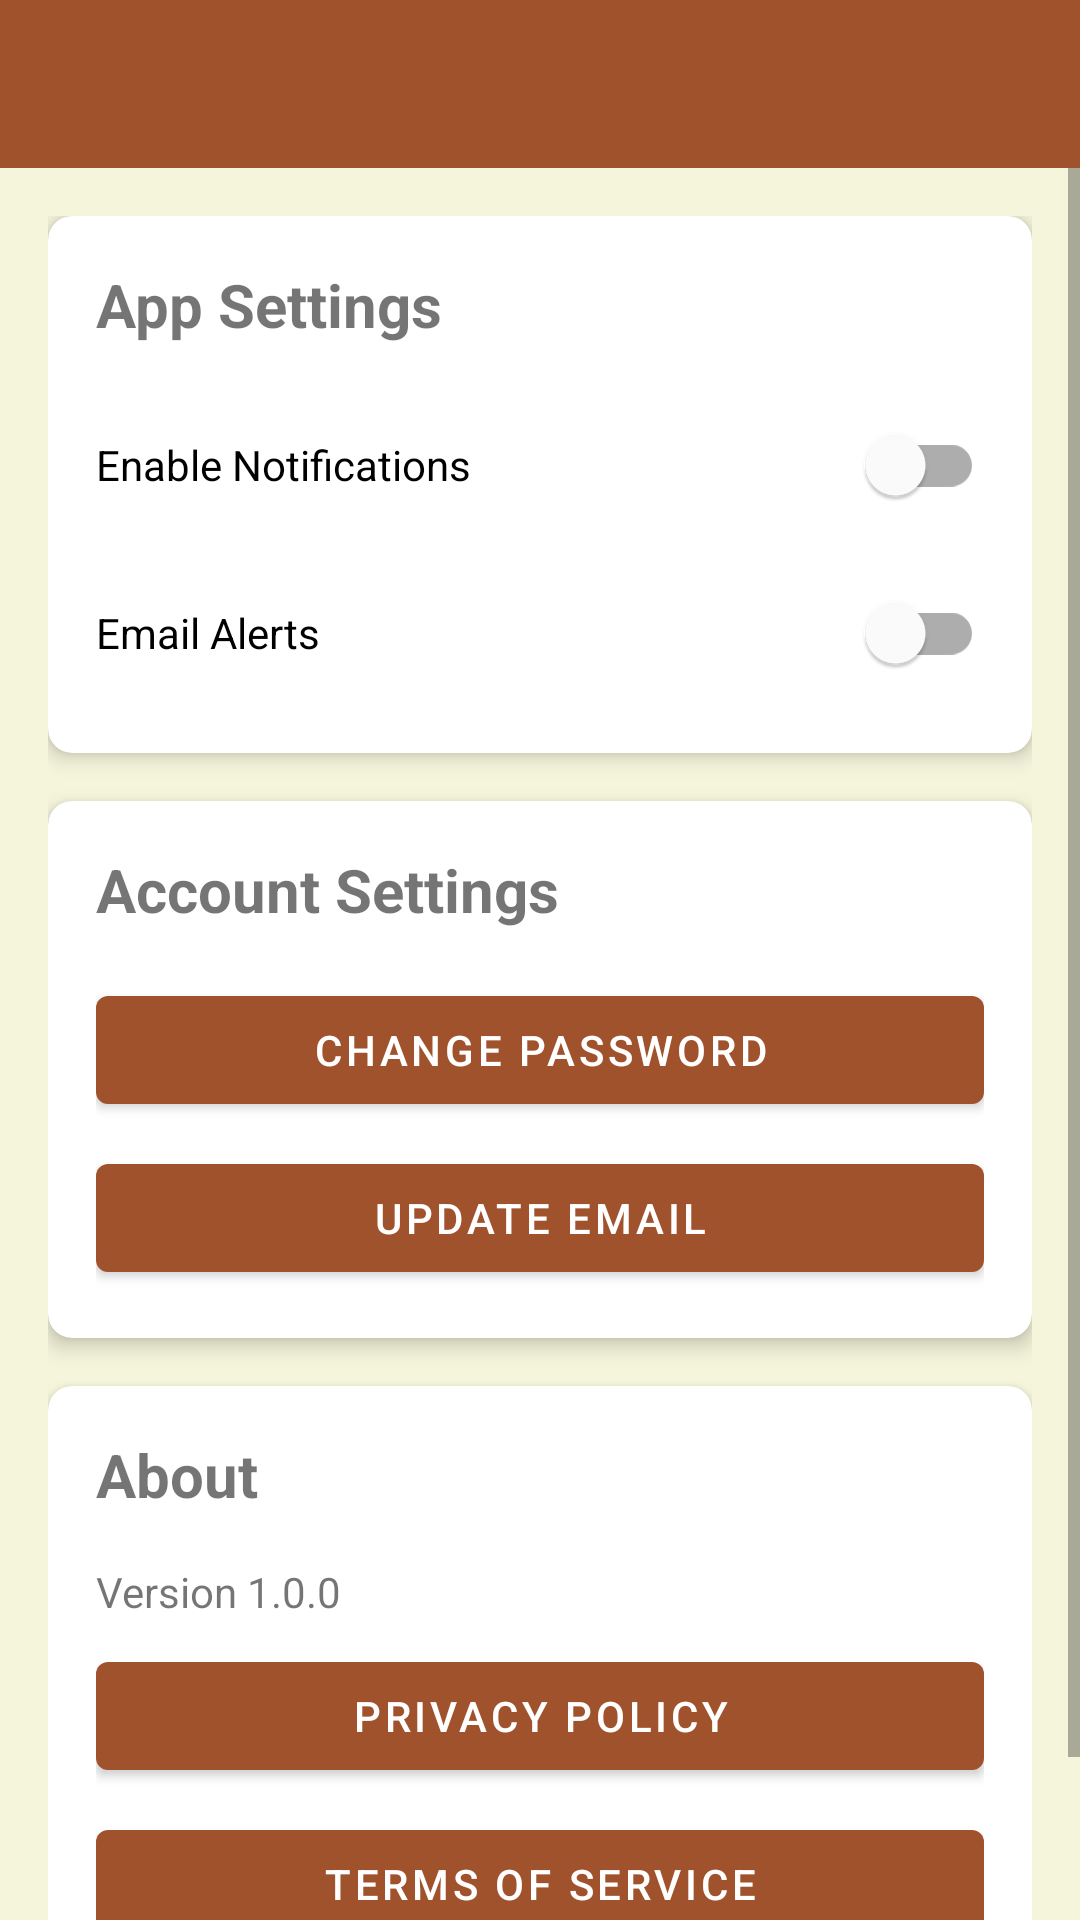

This screen was rendered from an Android layout file. Write that file and the resources it references.
<!-- AndroidManifest.xml: application theme Theme.HomeNestv2 -->
<!-- res/layout/activity_admin_settings.xml -->
<?xml version="1.0" encoding="utf-8"?>
<LinearLayout xmlns:android="http://schemas.android.com/apk/res/android"
    xmlns:app="http://schemas.android.com/apk/res-auto"
    android:layout_width="match_parent"
    android:layout_height="match_parent"
    android:orientation="vertical">

    <com.google.android.material.appbar.AppBarLayout
        android:layout_width="match_parent"
        android:layout_height="wrap_content">

        <androidx.appcompat.widget.Toolbar
            android:id="@+id/toolbar"
            android:layout_width="match_parent"
            android:layout_height="?attr/actionBarSize"
            android:background="?attr/colorPrimary"
            android:theme="@style/ThemeOverlay.AppCompat.Dark.ActionBar"
            app:popupTheme="@style/ThemeOverlay.AppCompat.Light" />

    </com.google.android.material.appbar.AppBarLayout>

    <ScrollView
        android:layout_width="match_parent"
        android:layout_height="match_parent">

        <LinearLayout
            android:layout_width="match_parent"
            android:layout_height="wrap_content"
            android:orientation="vertical"
            android:padding="16dp">

            <com.google.android.material.card.MaterialCardView
                android:layout_width="match_parent"
                android:layout_height="wrap_content"
                android:layout_marginBottom="16dp"
                app:cardCornerRadius="8dp"
                app:cardElevation="4dp">

                <LinearLayout
                    android:layout_width="match_parent"
                    android:layout_height="wrap_content"
                    android:orientation="vertical"
                    android:padding="16dp">

                    <TextView
                        android:layout_width="wrap_content"
                        android:layout_height="wrap_content"
                        android:text="App Settings"
                        android:textSize="20sp"
                        android:textStyle="bold" />

                    <com.google.android.material.switchmaterial.SwitchMaterial
                        android:id="@+id/switchNotifications"
                        android:layout_width="match_parent"
                        android:layout_height="wrap_content"
                        android:layout_marginTop="16dp"
                        android:text="Enable Notifications" />

                    <com.google.android.material.switchmaterial.SwitchMaterial
                        android:id="@+id/switchEmailAlerts"
                        android:layout_width="match_parent"
                        android:layout_height="wrap_content"
                        android:layout_marginTop="8dp"
                        android:text="Email Alerts" />

                </LinearLayout>

            </com.google.android.material.card.MaterialCardView>

            <com.google.android.material.card.MaterialCardView
                android:layout_width="match_parent"
                android:layout_height="wrap_content"
                android:layout_marginBottom="16dp"
                app:cardCornerRadius="8dp"
                app:cardElevation="4dp">

                <LinearLayout
                    android:layout_width="match_parent"
                    android:layout_height="wrap_content"
                    android:orientation="vertical"
                    android:padding="16dp">

                    <TextView
                        android:layout_width="wrap_content"
                        android:layout_height="wrap_content"
                        android:text="Account Settings"
                        android:textSize="20sp"
                        android:textStyle="bold" />

                    <com.google.android.material.button.MaterialButton
                        android:id="@+id/buttonChangePassword"
                        android:layout_width="match_parent"
                        android:layout_height="wrap_content"
                        android:layout_marginTop="16dp"
                        android:text="Change Password" />

                    <com.google.android.material.button.MaterialButton
                        android:id="@+id/buttonUpdateEmail"
                        android:layout_width="match_parent"
                        android:layout_height="wrap_content"
                        android:layout_marginTop="8dp"
                        android:text="Update Email" />

                </LinearLayout>

            </com.google.android.material.card.MaterialCardView>

            <com.google.android.material.card.MaterialCardView
                android:layout_width="match_parent"
                android:layout_height="wrap_content"
                android:layout_marginBottom="16dp"
                app:cardCornerRadius="8dp"
                app:cardElevation="4dp">

                <LinearLayout
                    android:layout_width="match_parent"
                    android:layout_height="wrap_content"
                    android:orientation="vertical"
                    android:padding="16dp">

                    <TextView
                        android:layout_width="wrap_content"
                        android:layout_height="wrap_content"
                        android:text="About"
                        android:textSize="20sp"
                        android:textStyle="bold" />

                    <TextView
                        android:id="@+id/textViewVersion"
                        android:layout_width="wrap_content"
                        android:layout_height="wrap_content"
                        android:layout_marginTop="16dp"
                        android:text="Version 1.0.0" />

                    <com.google.android.material.button.MaterialButton
                        android:id="@+id/buttonPrivacyPolicy"
                        android:layout_width="match_parent"
                        android:layout_height="wrap_content"
                        android:layout_marginTop="8dp"
                        android:text="Privacy Policy" />

                    <com.google.android.material.button.MaterialButton
                        android:id="@+id/buttonTermsOfService"
                        android:layout_width="match_parent"
                        android:layout_height="wrap_content"
                        android:layout_marginTop="8dp"
                        android:text="Terms of Service" />

                </LinearLayout>

            </com.google.android.material.card.MaterialCardView>

        </LinearLayout>

    </ScrollView>

</LinearLayout>
<!-- resources referenced by this layout -->
<resources>
  <style name="Theme.HomeNestv2" parent="Theme.MaterialComponents.DayNight.NoActionBar">
          
          <item name="colorPrimary">@color/colorPrimary</item>
          <item name="colorPrimaryVariant">@color/colorPrimaryVariant</item>
          <item name="colorOnPrimary">@color/colorOnPrimary</item>
          
          <item name="colorSecondary">@color/colorSecondary</item>
          <item name="colorSecondaryVariant">@color/colorSecondaryVariant</item>
          <item name="colorOnSecondary">@color/colorOnSecondary</item>
          
          <item name="android:statusBarColor" tools:targetApi="l">?attr/colorPrimaryVariant</item>
          
          <item name="colorError">@color/colorError</item>
          <item name="colorOnError">@color/colorOnError</item>
          <item name="colorSurface">@color/colorSurface</item>
          <item name="colorOnSurface">@color/colorOnSurface</item>
          <item name="android:colorBackground">@color/colorBackground</item>
          <item name="colorOnBackground">@color/colorOnBackground</item>
          
          <item name="toolbarStyle">@style/Widget.MaterialComponents.Toolbar.Primary</item>
      </style>
  <color name="colorPrimary">#A0522D</color>
  <color name="colorPrimaryVariant">#8B4513</color>
  <color name="colorOnPrimary">#FFFFFF</color>
  <color name="colorSecondary">#CD853F</color>
  <color name="colorSecondaryVariant">#F5F5DC</color>
  <color name="colorOnSecondary">#000000</color>
  <color name="colorError">#B00020</color>
  <color name="colorOnError">#FFFFFF</color>
  <color name="colorSurface">#FFFFFF</color>
  <color name="colorOnSurface">#000000</color>
  <color name="colorBackground">#F5F5DC</color>
  <color name="colorOnBackground">#000000</color>
</resources>
